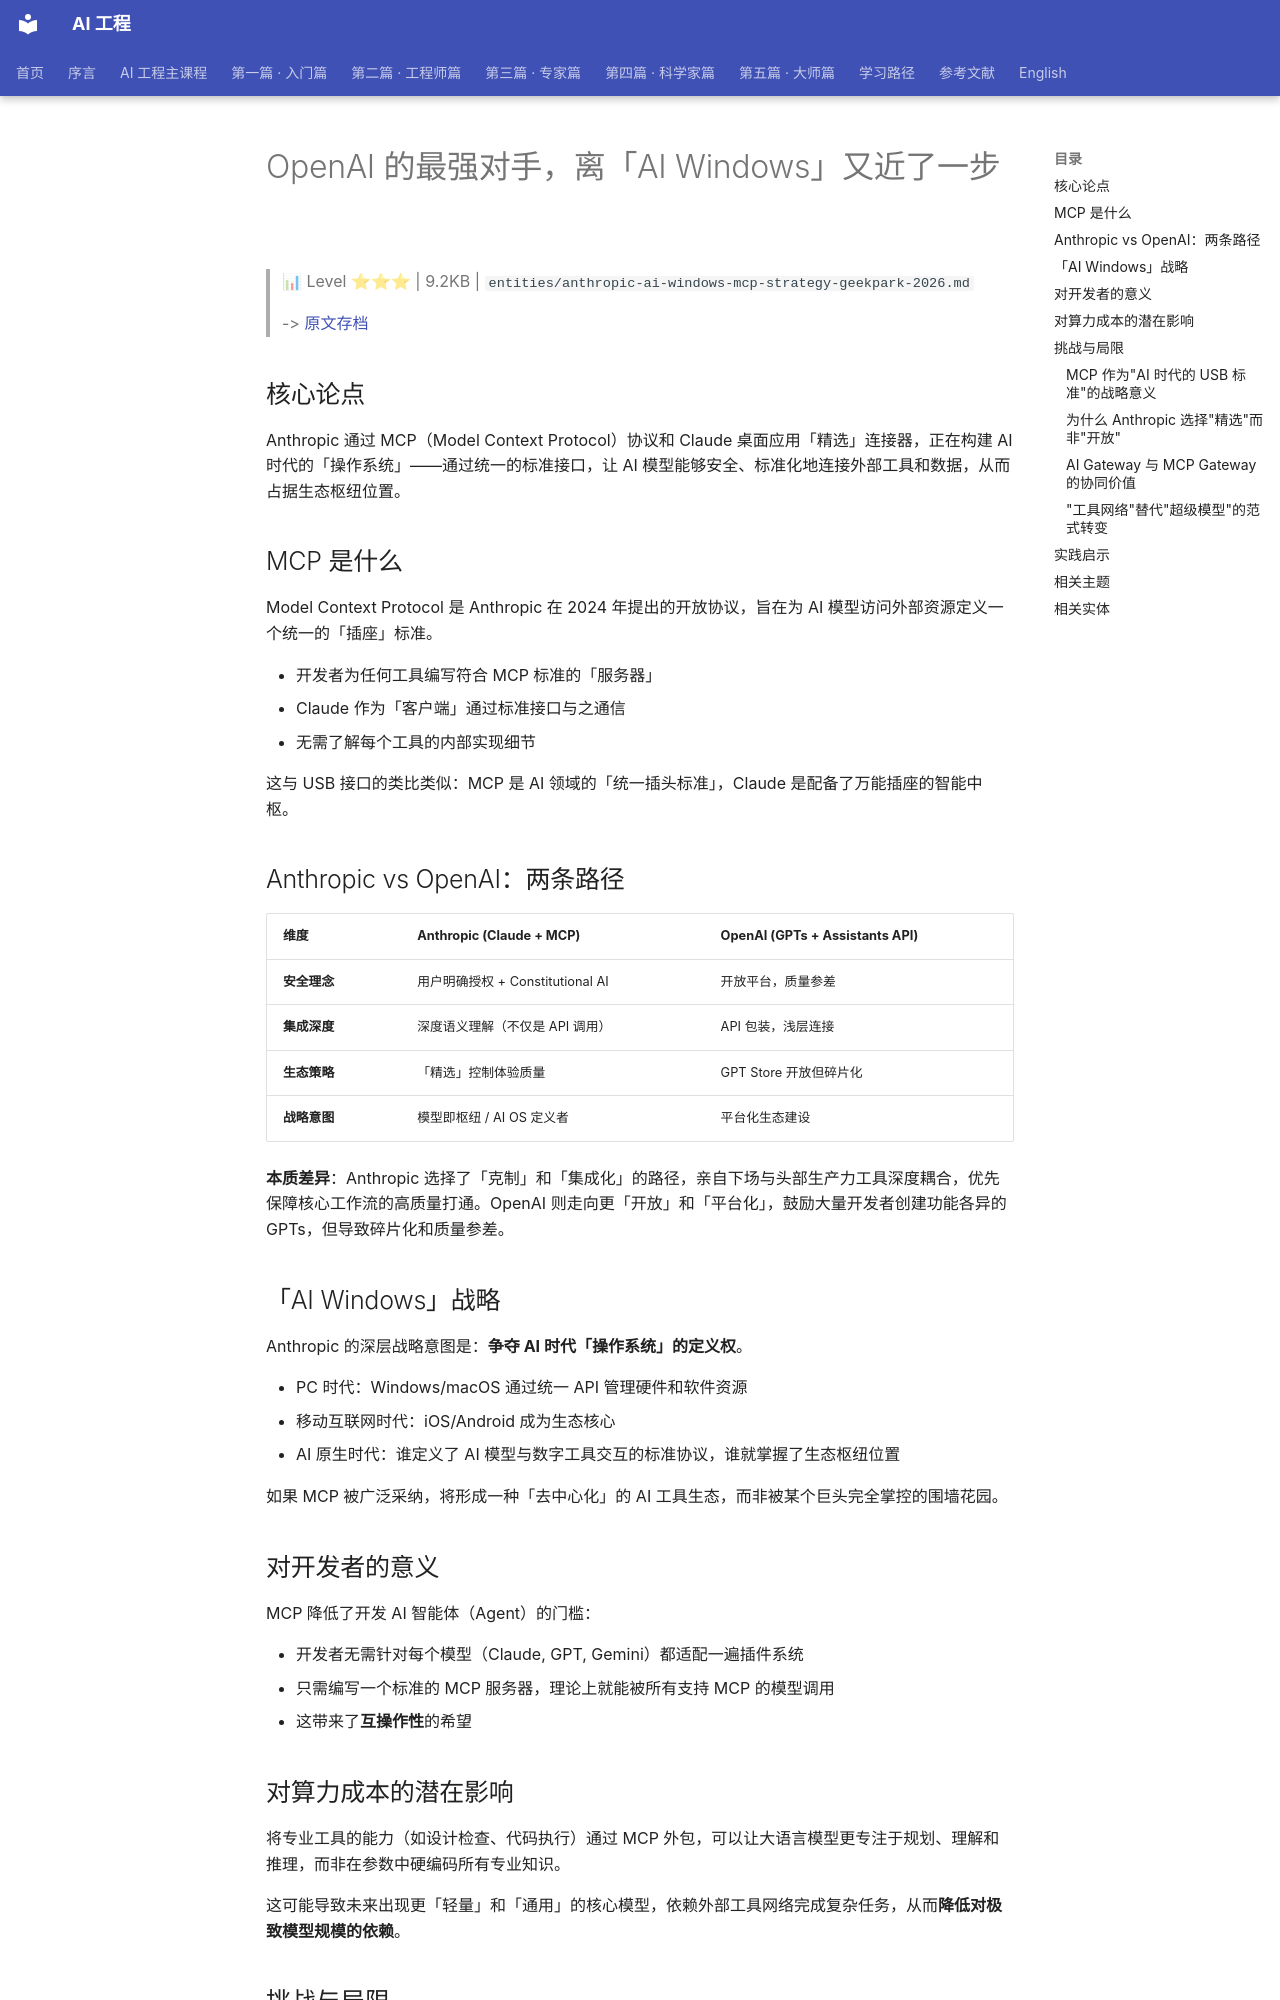

repository: QianJinGuo/wiki-book · page: ch01/274-openai-ai-windows.html · generator: mkdocs

# OpenAI 的最强对手，离「AI Windows」又近了一步

> 📊 Level ⭐⭐⭐ | 9.2KB | `entities/anthropic-ai-windows-mcp-strategy-geekpark-2026.md`

> -> [原文存档](https://mp.weixin.qq.com/s/JDqeh3N7JlrqJpkqRRzRTA)

## 核心论点

Anthropic 通过 MCP（Model Context Protocol）协议和 Claude 桌面应用「精选」连接器，正在构建 AI 时代的「操作系统」——通过统一的标准接口，让 AI 模型能够安全、标准化地连接外部工具和数据，从而占据生态枢纽位置。

## MCP 是什么

Model Context Protocol 是 Anthropic 在 2024 年提出的开放协议，旨在为 AI 模型访问外部资源定义一个统一的「插座」标准。

- 开发者为任何工具编写符合 MCP 标准的「服务器」
- Claude 作为「客户端」通过标准接口与之通信
- 无需了解每个工具的内部实现细节

这与 USB 接口的类比类似：MCP 是 AI 领域的「统一插头标准」，Claude 是配备了万能插座的智能中枢。

## Anthropic vs OpenAI：两条路径

| 维度 | Anthropic (Claude + MCP) | OpenAI (GPTs + Assistants API) |
|------|--------------------------|--------------------------------|
| **安全理念** | 用户明确授权 + Constitutional AI | 开放平台，质量参差 |
| **集成深度** | 深度语义理解（不仅是 API 调用） | API 包装，浅层连接 |
| **生态策略** | 「精选」控制体验质量 | GPT Store 开放但碎片化 |
| **战略意图** | 模型即枢纽 / AI OS 定义者 | 平台化生态建设 |

**本质差异**：Anthropic 选择了「克制」和「集成化」的路径，亲自下场与头部生产力工具深度耦合，优先保障核心工作流的高质量打通。OpenAI 则走向更「开放」和「平台化」，鼓励大量开发者创建功能各异的 GPTs，但导致碎片化和质量参差。

## 「AI Windows」战略

Anthropic 的深层战略意图是：**争夺 AI 时代「操作系统」的定义权**。

- PC 时代：Windows/macOS 通过统一 API 管理硬件和软件资源
- 移动互联网时代：iOS/Android 成为生态核心
- AI 原生时代：谁定义了 AI 模型与数字工具交互的标准协议，谁就掌握了生态枢纽位置

如果 MCP 被广泛采纳，将形成一种「去中心化」的 AI 工具生态，而非被某个巨头完全掌控的围墙花园。

## 对开发者的意义

MCP 降低了开发 AI 智能体（Agent）的门槛：

- 开发者无需针对每个模型（Claude, GPT, Gemini）都适配一遍插件系统
- 只需编写一个标准的 MCP 服务器，理论上就能被所有支持 MCP 的模型调用
- 这带来了**互操作性**的希望

## 对算力成本的潜在影响

将专业工具的能力（如设计检查、代码执行）通过 MCP 外包，可以让大语言模型更专注于规划、理解和推理，而非在参数中硬编码所有专业知识。

这可能导致未来出现更「轻量」和「通用」的核心模型，依赖外部工具网络完成复杂任务，从而**降低对极致模型规模的依赖**。

## 挑战与局限

- 工具间的兼容性
- 复杂工作流的错误处理
- 长期记忆和状态保持
- MCP 目前更像一个优秀的「设备驱动」标准，距离完整的「操作系统」还有很长的路
